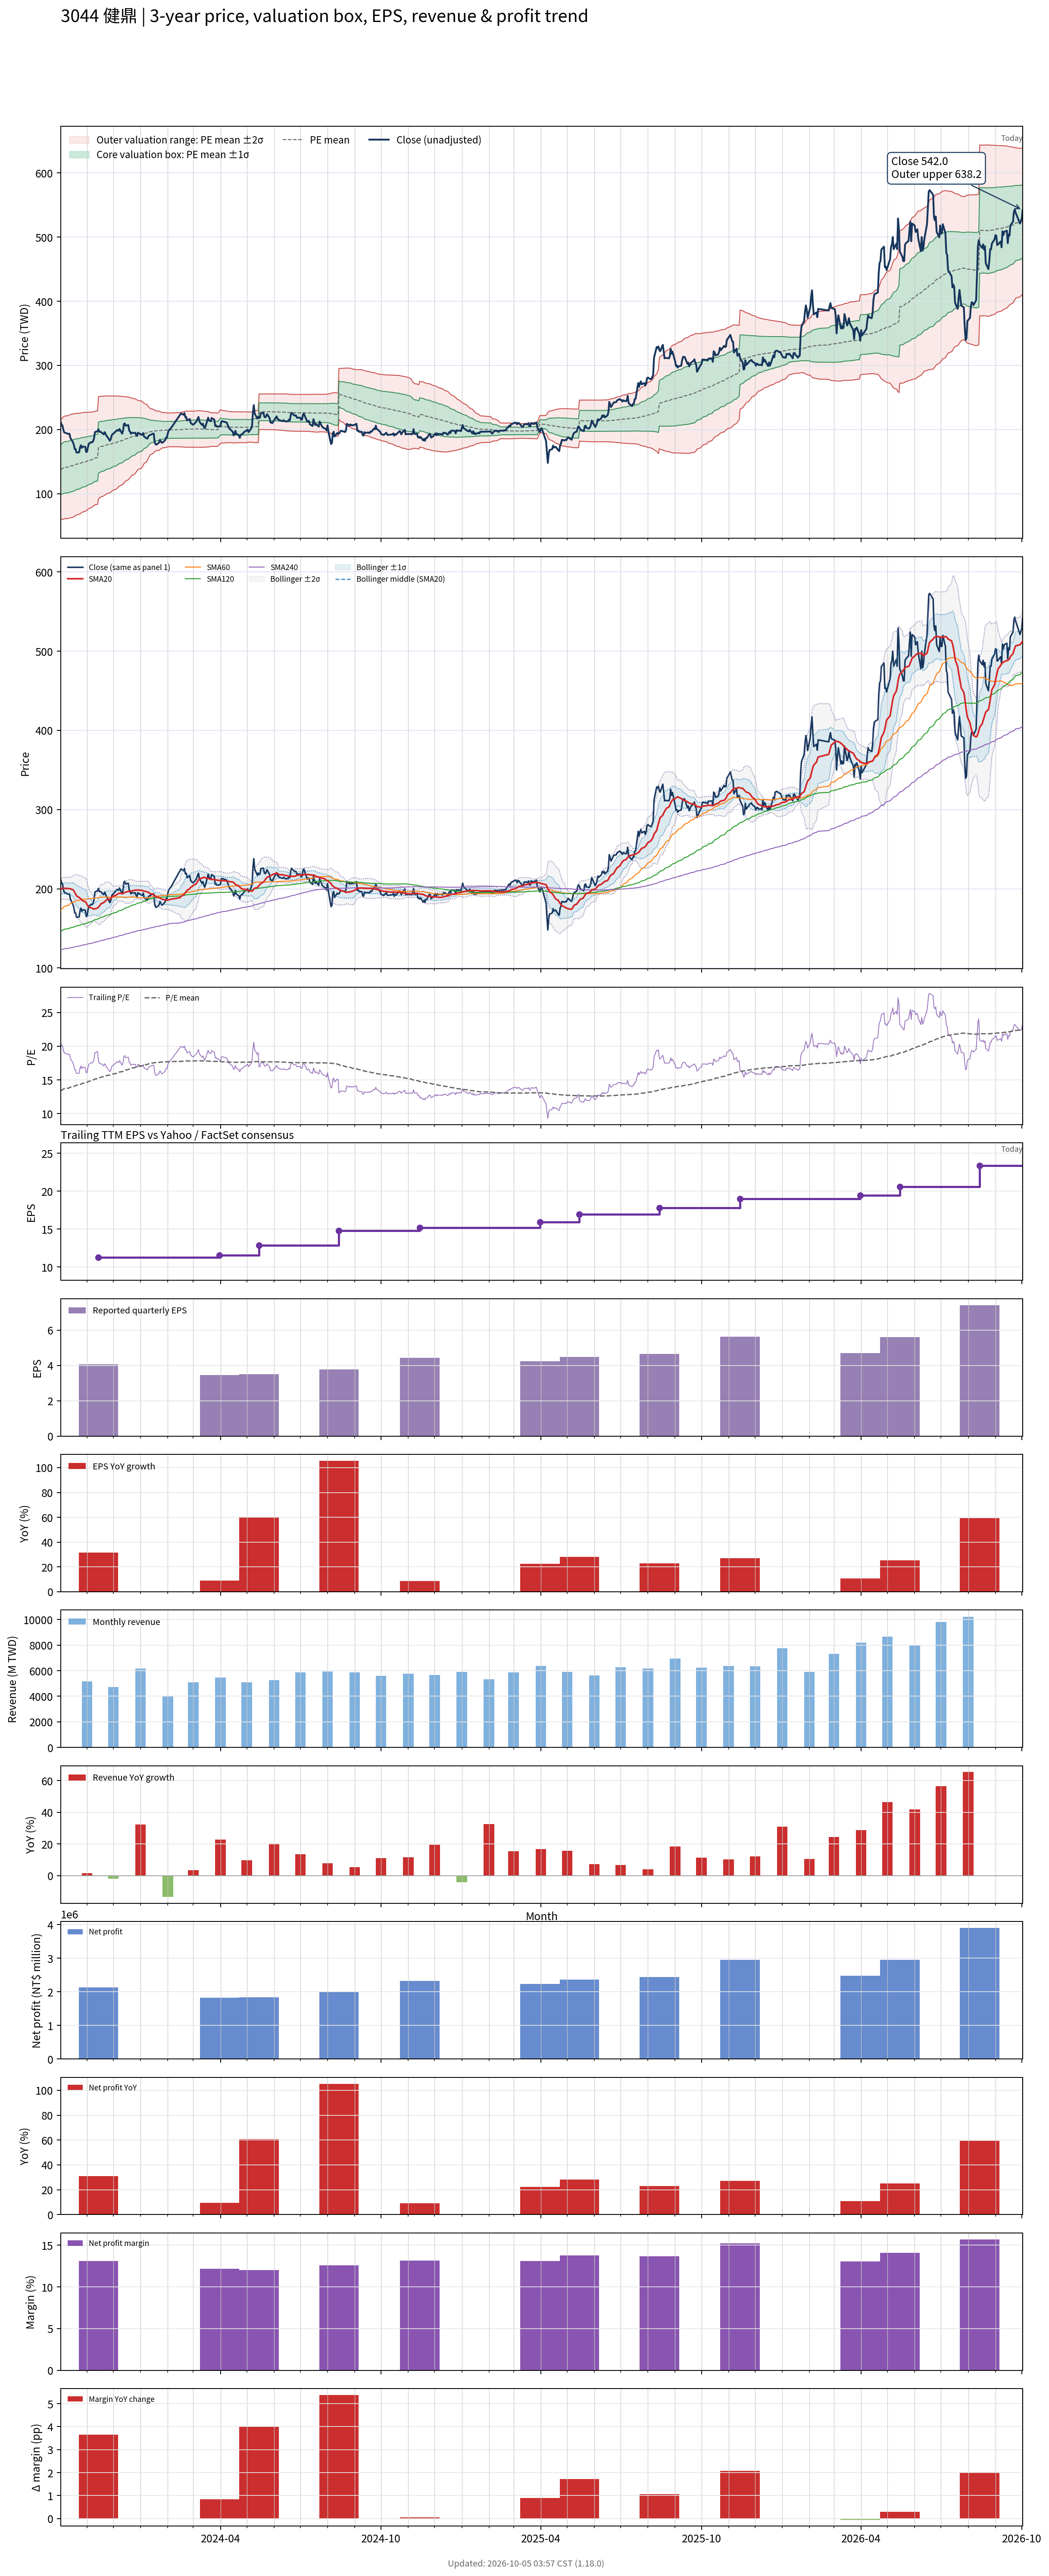

Source data for this figure (header and first rows):
# chart-version: skill-stock-dynamic-val…
date, close, available_date, period_end, eps, ttm_eps, pe, pe_mean, pe_std, price_m2, price_m1, price_mean, price_p1, price_p2, forward_eps, forward_pe, forward_pe_mean, forward_pe_std, forward_price_m2, forward_price_m1, forward_price_mean, forward_price_p1, forward_price_p2, sma20
2023-10-02, 211.5, 2023-08-14, 2023-06-30, 1.84, 10.28, 20.57, 13.37, 3.789, 59.54, 98.49, 137.4, 176.4, 215.3, , , , , , , , , , 199.1
2023-10-03, 206.5, 2023-08-14, 2023-06-30, 1.84, 10.28, 20.09, 13.46, 3.823, 59.73, 99.03, 138.3, 177.6, 216.9, , , , , , , , , , 200.1
2023-10-04, 206.5, 2023-08-14, 2023-06-30, 1.84, 10.28, 20.09, 13.54, 3.854, 59.99, 99.61, 139.2, 178.9, 218.5, , , , , , , , , , 200.7
2023-10-05, 199.5, 2023-08-14, 2023-06-30, 1.84, 10.28, 19.41, 13.62, 3.875, 60.39, 100.2, 140.1, 179.9, 219.7, , , , , , , , , , 200.8
2023-10-06, 195.5, 2023-08-14, 2023-06-30, 1.84, 10.28, 19.02, 13.7, 3.89, 60.87, 100.9, 140.8, 180.8, 220.8, , , , , , , , , , 200.6
2023-10-11, 193, 2023-08-14, 2023-06-30, 1.84, 10.28, 18.77, 13.78, 3.901, 61.41, 101.5, 141.6, 181.7, 221.8, , , , , , , , , , 200.3
2023-10-12, 193.5, 2023-08-14, 2023-06-30, 1.84, 10.28, 18.82, 13.85, 3.911, 61.98, 102.2, 142.4, 182.6, 222.8, , , , , , , , , , 200.2
2023-10-13, 187, 2023-08-14, 2023-06-30, 1.84, 10.28, 18.19, 13.92, 3.915, 62.6, 102.8, 143.1, 183.3, 223.6, , , , , , , , , , 199.9
2023-10-16, 180, 2023-08-14, 2023-06-30, 1.84, 10.28, 17.51, 13.98, 3.909, 63.38, 103.6, 143.8, 183.9, 224.1, , , , , , , , , , 198.7
2023-10-17, 176, 2023-08-14, 2023-06-30, 1.84, 10.28, 17.12, 14.04, 3.901, 64.16, 104.3, 144.4, 184.5, 224.6, , , , , , , , , , 197.3
2023-10-18, 169.5, 2023-08-14, 2023-06-30, 1.84, 10.28, 16.49, 14.1, 3.887, 65.04, 105, 145, 184.9, 224.9, , , , , , , , , , 195.2
2023-10-19, 169.5, 2023-08-14, 2023-06-30, 1.84, 10.28, 16.49, 14.16, 3.871, 65.96, 105.7, 145.5, 185.3, 225.1, , , , , , , , , , 193.4
2023-10-20, 164, 2023-08-14, 2023-06-30, 1.84, 10.28, 15.95, 14.21, 3.852, 66.9, 106.5, 146.1, 185.7, 225.3, , , , , , , , , , 191
2023-10-23, 164.5, 2023-08-14, 2023-06-30, 1.84, 10.28, 16, 14.26, 3.832, 67.83, 107.2, 146.6, 186, 225.4, , , , , , , , , , 189
2023-10-24, 172, 2023-08-14, 2023-06-30, 1.84, 10.28, 16.73, 14.32, 3.816, 68.76, 108, 147.2, 186.5, 225.7, , , , , , , , , , 188
2023-10-25, 175.5, 2023-08-14, 2023-06-30, 1.84, 10.28, 17.07, 14.38, 3.803, 69.65, 108.7, 147.8, 186.9, 226, , , , , , , , , , 187.2
2023-10-26, 171.5, 2023-08-14, 2023-06-30, 1.84, 10.28, 16.68, 14.44, 3.785, 70.6, 109.5, 148.4, 187.3, 226.2, , , , , , , , , , 186
2023-10-27, 173.5, 2023-08-14, 2023-06-30, 1.84, 10.28, 16.88, 14.5, 3.769, 71.53, 110.3, 149, 187.8, 226.5, , , , , , , , , , 184.9
2023-10-30, 173, 2023-08-14, 2023-06-30, 1.84, 10.28, 16.83, 14.55, 3.75, 72.5, 111.1, 149.6, 188.2, 226.7, , , , , , , , , , 183.7
2023-10-31, 165, 2023-08-14, 2023-06-30, 1.84, 10.28, 16.05, 14.6, 3.729, 73.47, 111.8, 150.1, 188.5, 226.8, , , , , , , , , , 182.3
2023-11-01, 165.5, 2023-08-14, 2023-06-30, 1.84, 10.28, 16.1, 14.66, 3.706, 74.47, 112.6, 150.7, 188.8, 226.9, , , , , , , , , , 180.1
2023-11-02, 172.5, 2023-08-14, 2023-06-30, 1.84, 10.28, 16.78, 14.72, 3.678, 75.69, 113.5, 151.3, 189.1, 226.9, , , , , , , , , , 178.3
2023-11-03, 178, 2023-08-14, 2023-06-30, 1.84, 10.28, 17.32, 14.79, 3.648, 77, 114.5, 152, 189.5, 227, , , , , , , , , , 176.9
2023-11-06, 180.5, 2023-08-14, 2023-06-30, 1.84, 10.28, 17.56, 14.86, 3.62, 78.3, 115.5, 152.7, 189.9, 227.2, , , , , , , , , , 176
2023-11-07, 180, 2023-08-14, 2023-06-30, 1.84, 10.28, 17.51, 14.92, 3.597, 79.46, 116.4, 153.4, 190.4, 227.3, , , , , , , , , , 175.2
2023-11-08, 182, 2023-08-14, 2023-06-30, 1.84, 10.28, 17.7, 14.99, 3.575, 80.58, 117.3, 154.1, 190.8, 227.6, , , , , , , , , , 174.7
2023-11-09, 186.5, 2023-08-14, 2023-06-30, 1.84, 10.28, 18.14, 15.06, 3.557, 81.63, 118.2, 154.8, 191.3, 227.9, , , , , , , , , , 174.3
2023-11-10, 196, 2023-08-14, 2023-06-30, 1.84, 10.28, 19.07, 15.13, 3.546, 82.62, 119.1, 155.5, 192, 228.5, , , , , , , , , , 174.8
2023-11-13, 197.5, 2023-08-14, 2023-06-30, 1.84, 10.28, 19.21, 15.2, 3.544, 83.39, 119.8, 156.3, 192.7, 229.1, , , , , , , , , , 175.6
2023-11-14, 200.5, 2023-11-14, 2023-09-30, 4.07, 11.26, 17.81, 15.25, 3.532, 92.22, 132, 171.8, 211.5, 251.3, , , , , , , , , , 176.8
2023-11-15, 196.5, 2023-11-14, 2023-09-30, 4.07, 11.26, 17.45, 15.31, 3.517, 93.15, 132.8, 172.4, 212, 251.6, , , , , , , , , , 178.2
2023-11-16, 196.5, 2023-11-14, 2023-09-30, 4.07, 11.26, 17.45, 15.36, 3.499, 94.17, 133.6, 173, 212.4, 251.8, , , , , , , , , , 179.6
2023-11-17, 196, 2023-11-14, 2023-09-30, 4.07, 11.26, 17.41, 15.42, 3.478, 95.28, 134.4, 173.6, 212.8, 251.9, , , , , , , , , , 181.2
2023-11-20, 192.5, 2023-11-14, 2023-09-30, 4.07, 11.26, 17.1, 15.47, 3.451, 96.52, 135.4, 174.2, 213.1, 251.9, , , , , , , , , , 182.6
2023-11-21, 196, 2023-11-14, 2023-09-30, 4.07, 11.26, 17.41, 15.53, 3.432, 97.52, 136.2, 174.8, 213.5, 252.1, , , , , , , , , , 183.8
2023-11-22, 193.5, 2023-11-14, 2023-09-30, 4.07, 11.26, 17.18, 15.57, 3.414, 98.49, 136.9, 175.4, 213.8, 252.2, , , , , , , , , , 184.7
2023-11-23, 190.5, 2023-11-14, 2023-09-30, 4.07, 11.26, 16.92, 15.62, 3.394, 99.44, 137.7, 175.9, 214.1, 252.3, , , , , , , , , , 185.6
2023-11-24, 189, 2023-11-14, 2023-09-30, 4.07, 11.26, 16.79, 15.66, 3.375, 100.4, 138.4, 176.4, 214.4, 252.4, , , , , , , , , , 186.4
2023-11-27, 182.5, 2023-11-14, 2023-09-30, 4.07, 11.26, 16.21, 15.7, 3.351, 101.4, 139.1, 176.8, 214.6, 252.3, , , , , , , , , , 186.8
2023-11-28, 185, 2023-11-14, 2023-09-30, 4.07, 11.26, 16.43, 15.75, 3.325, 102.5, 139.9, 177.3, 214.8, 252.2, , , , , , , , , , 187.8
2023-11-29, 190.5, 2023-11-14, 2023-09-30, 4.07, 11.26, 16.92, 15.8, 3.3, 103.6, 140.7, 177.9, 215, 252.2, , , , , , , , , , 189.1
2023-11-30, 193, 2023-11-14, 2023-09-30, 4.07, 11.26, 17.14, 15.85, 3.276, 104.6, 141.5, 178.4, 215.3, 252.2, , , , , , , , , , 190.1
2023-12-01, 193.5, 2023-11-14, 2023-09-30, 4.07, 11.26, 17.18, 15.9, 3.251, 105.8, 142.4, 179, 215.6, 252.2, , , , , , , , , , 190.9
2023-12-04, 197.5, 2023-11-14, 2023-09-30, 4.07, 11.26, 17.54, 15.95, 3.225, 107, 143.3, 179.6, 215.9, 252.2, , , , , , , , , , 191.8
2023-12-05, 199, 2023-11-14, 2023-09-30, 4.07, 11.26, 17.67, 16, 3.198, 108.2, 144.2, 180.2, 216.2, 252.2, , , , , , , , , , 192.7
2023-12-06, 199, 2023-11-14, 2023-09-30, 4.07, 11.26, 17.67, 16.06, 3.168, 109.5, 145.1, 180.8, 216.5, 252.2, , , , , , , , , , 193.6
2023-12-07, 198, 2023-11-14, 2023-09-30, 4.07, 11.26, 17.58, 16.11, 3.135, 110.8, 146.1, 181.4, 216.7, 252, , , , , , , , , , 194.1
2023-12-08, 201, 2023-11-14, 2023-09-30, 4.07, 11.26, 17.85, 16.17, 3.102, 112.2, 147.2, 182.1, 217, 252, , , , , , , , , , 194.4
2023-12-11, 193.5, 2023-11-14, 2023-09-30, 4.07, 11.26, 17.18, 16.22, 3.065, 113.7, 148.2, 182.7, 217.2, 251.7, , , , , , , , , , 194.2
2023-12-12, 198, 2023-11-14, 2023-09-30, 4.07, 11.26, 17.58, 16.28, 3.026, 115.2, 149.2, 183.3, 217.4, 251.5, , , , , , , , , , 194.1
2023-12-13, 208.5, 2023-11-14, 2023-09-30, 4.07, 11.26, 18.52, 16.35, 2.989, 116.7, 150.4, 184.1, 217.7, 251.4, , , , , , , , , , 194.7
2023-12-14, 209.5, 2023-11-14, 2023-09-30, 4.07, 11.26, 18.61, 16.41, 2.954, 118.3, 151.5, 184.8, 218, 251.3, , , , , , , , , , 195.3
2023-12-15, 206, 2023-11-14, 2023-09-30, 4.07, 11.26, 18.29, 16.47, 2.91, 120, 152.7, 185.5, 218.3, 251, , , , , , , , , , 195.8
2023-12-18, 207, 2023-11-14, 2023-09-30, 4.07, 11.26, 18.38, 16.54, 2.865, 121.7, 154, 186.2, 218.5, 250.8, , , , , , , , , , 196.5
2023-12-19, 198.5, 2023-11-14, 2023-09-30, 4.07, 11.26, 17.63, 16.6, 2.817, 123.4, 155.1, 186.9, 218.6, 250.3, , , , , , , , , , 196.7
2023-12-20, 197, 2023-11-14, 2023-09-30, 4.07, 11.26, 17.5, 16.65, 2.768, 125.2, 156.3, 187.5, 218.7, 249.8, , , , , , , , , , 196.8
2023-12-21, 193.5, 2023-11-14, 2023-09-30, 4.07, 11.26, 17.18, 16.7, 2.719, 126.8, 157.5, 188.1, 218.7, 249.3, , , , , , , , , , 197
2023-12-22, 195, 2023-11-14, 2023-09-30, 4.07, 11.26, 17.32, 16.76, 2.669, 128.6, 158.6, 188.7, 218.7, 248.8, , , , , , , , , , 197.3
2023-12-25, 194.5, 2023-11-14, 2023-09-30, 4.07, 11.26, 17.27, 16.81, 2.619, 130.3, 159.8, 189.2, 218.7, 248.2, , , , , , , , , , 197.9
... 670 more rows
